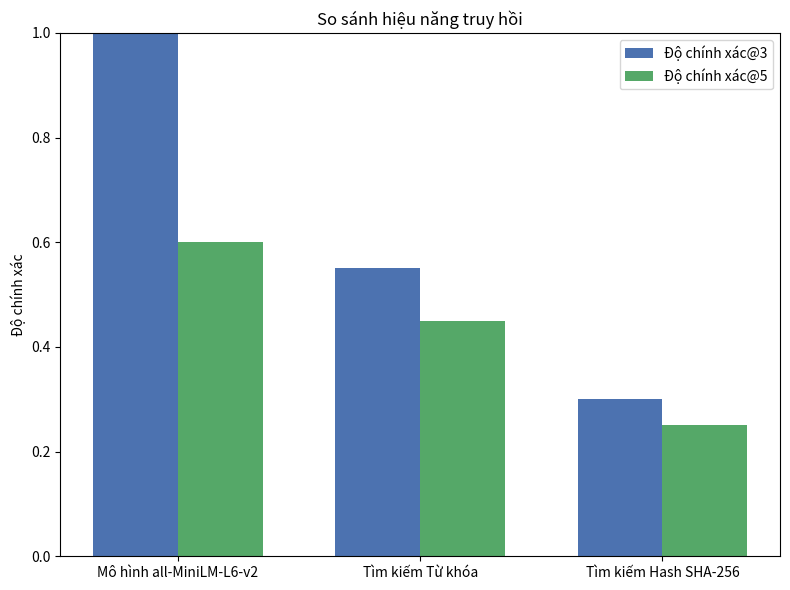

Python code for this plot:
from typing import List, Dict
import matplotlib
matplotlib.use("Agg")  # Use non-GUI backend
import matplotlib.pyplot as plt
import os

# Mock evaluation dataset
QUERIES: List[str] = [
    "machine learning certificate",
    "python basics course",
    "data analysis certification",
    "advanced blockchain",
]

# Each query maps to list of relevant document IDs (ground truth)
GROUND_TRUTH: Dict[str, List[str]] = {
    "machine learning certificate": ["doc_ml_01", "doc_ml_02", "doc_ai_03"],
    "python basics course": ["doc_py_01", "doc_py_05", "doc_py_09"],
    "data analysis certification": ["doc_da_02", "doc_da_03", "doc_da_05"],
    "advanced blockchain": ["doc_bc_01", "doc_bc_03", "doc_bc_04"],
}

# Simulated retrieval results (for demonstration we simply repeat ground truth plus noise)
RETRIEVED_RESULTS: Dict[str, List[str]] = {
    q: gt + [f"noise_{i}" for i in range(3)]  # extend with non-relevant ids
    for q, gt in GROUND_TRUTH.items()
}

def precision_at_k(retrieved: List[str], relevant: List[str], k: int) -> float:
    """Compute Precision@K for a single query."""
    if k <= 0:
        return 0.0
    retrieved_k = retrieved[:k]
    if not retrieved_k:
        return 0.0
    num_relevant = sum(1 for doc_id in retrieved_k if doc_id in relevant)
    return num_relevant / k

def average_precision(retrieved: List[str], relevant: List[str]) -> float:
    """Compute Average Precision (AP) for a single query."""
    hit_count = 0
    precision_sum = 0.0
    for idx, doc_id in enumerate(retrieved, start=1):
        if doc_id in relevant:
            hit_count += 1
            precision_sum += hit_count / idx
    if hit_count == 0:
        return 0.0
    return precision_sum / len(relevant)

def evaluate_retrieval() -> dict:
    """Return evaluation metrics across all queries."""
    precisions_at_3 = []
    precisions_at_5 = []
    average_precisions = []

    for query in QUERIES:
        relevant = GROUND_TRUTH[query]
        retrieved = RETRIEVED_RESULTS[query]

        precisions_at_3.append(precision_at_k(retrieved, relevant, 3))
        precisions_at_5.append(precision_at_k(retrieved, relevant, 5))
        average_precisions.append(average_precision(retrieved, relevant))

    p3 = round(sum(precisions_at_3) / len(precisions_at_3), 2)
    p5 = round(sum(precisions_at_5) / len(precisions_at_5), 2)
    map_score = round(sum(average_precisions) / len(average_precisions), 2)

    metrics = {
        "P_at_3": p3,
        "P_at_5": p5,
        "MAP_score": map_score,
        "num_queries": len(QUERIES),
    }

    # Generate comparison chart (model vs baselines)
    try:
        generate_comparison_chart(metrics)
    except Exception as e:
        # If plotting fails, log or ignore; proceed without interrupting evaluation
        import warnings
        warnings.warn(f"Chart generation failed: {e}")

    return metrics

# When executed directly for quick verification.
def generate_comparison_chart(model_metrics: dict):
    """Generate bar chart comparing model vs baselines and save to static/retrieval_comparison_chart.png."""

    # Baseline metrics (example numbers)
    baselines = {
        "Tìm kiếm Từ khóa": {"P_at_3": 0.55, "P_at_5": 0.45},
        "Tìm kiếm Hash SHA-256": {"P_at_3": 0.30, "P_at_5": 0.25},
    }

    systems = ["Mô hình all-MiniLM-L6-v2"] + list(baselines.keys())
    p3_values = [model_metrics["P_at_3"]] + [b["P_at_3"] for b in baselines.values()]
    p5_values = [model_metrics["P_at_5"]] + [b["P_at_5"] for b in baselines.values()]

    x = range(len(systems))
    width = 0.35

    plt.figure(figsize=(8, 6))
    plt.bar([i - width / 2 for i in x], p3_values, width=width, label="Độ chính xác@3", color="#4C72B0")
    plt.bar([i + width / 2 for i in x], p5_values, width=width, label="Độ chính xác@5", color="#55A868")

    plt.xticks(list(x), systems)
    plt.ylabel("Độ chính xác")
    plt.title("So sánh hiệu năng truy hồi")
    plt.ylim(0, 1)
    plt.legend()
    plt.tight_layout()

    # Ensure static directory exists relative to project root
    static_dir = os.path.join(os.path.dirname(__file__), "..", "static")
    os.makedirs(static_dir, exist_ok=True)
    plt.savefig(os.path.join(static_dir, "retrieval_comparison_chart.png"))
    plt.close()


# When executed directly for quick verification.
if __name__ == "__main__":
    print(evaluate_retrieval())
